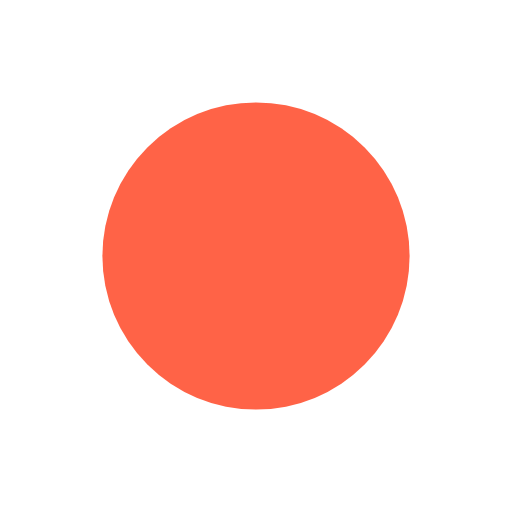
t = 0.00 s
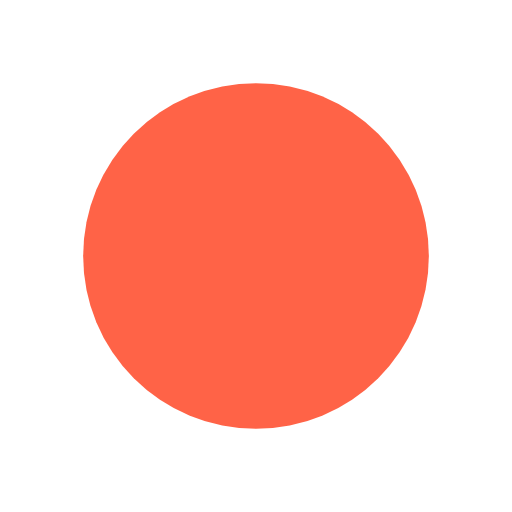
t = 0.19 s
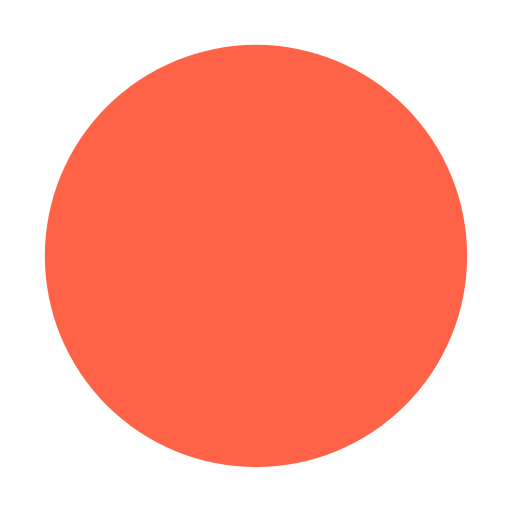
t = 0.56 s
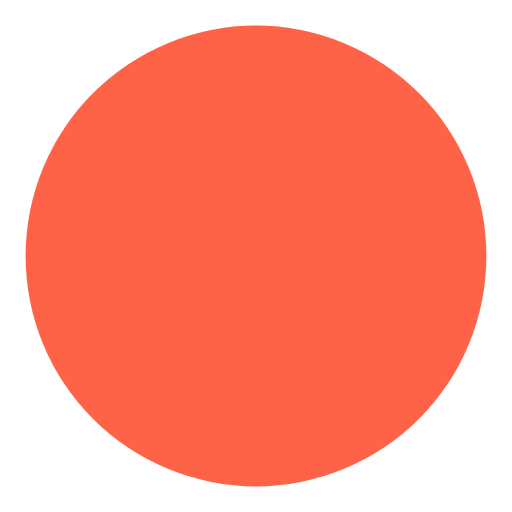
t = 0.75 s
t = 0.94 s: frame unchanged from t = 0.56 s, image omitted
t = 1.31 s: frame unchanged from t = 0.19 s, image omitted

The animated SVG that drew these frames (rendered in a browser with its animation timeline set to each time). Animation: 1 SMIL element (animate=1); one cycle of 1.50 s, repeats indefinitely.

<svg xmlns="http://www.w3.org/2000/svg" viewBox="0 0 100 100"><circle cx="50" cy="50" r="30" fill="tomato"><animate attributeName="r" values="30;45;30" dur="1.5s" repeatCount="indefinite"/></circle></svg>
